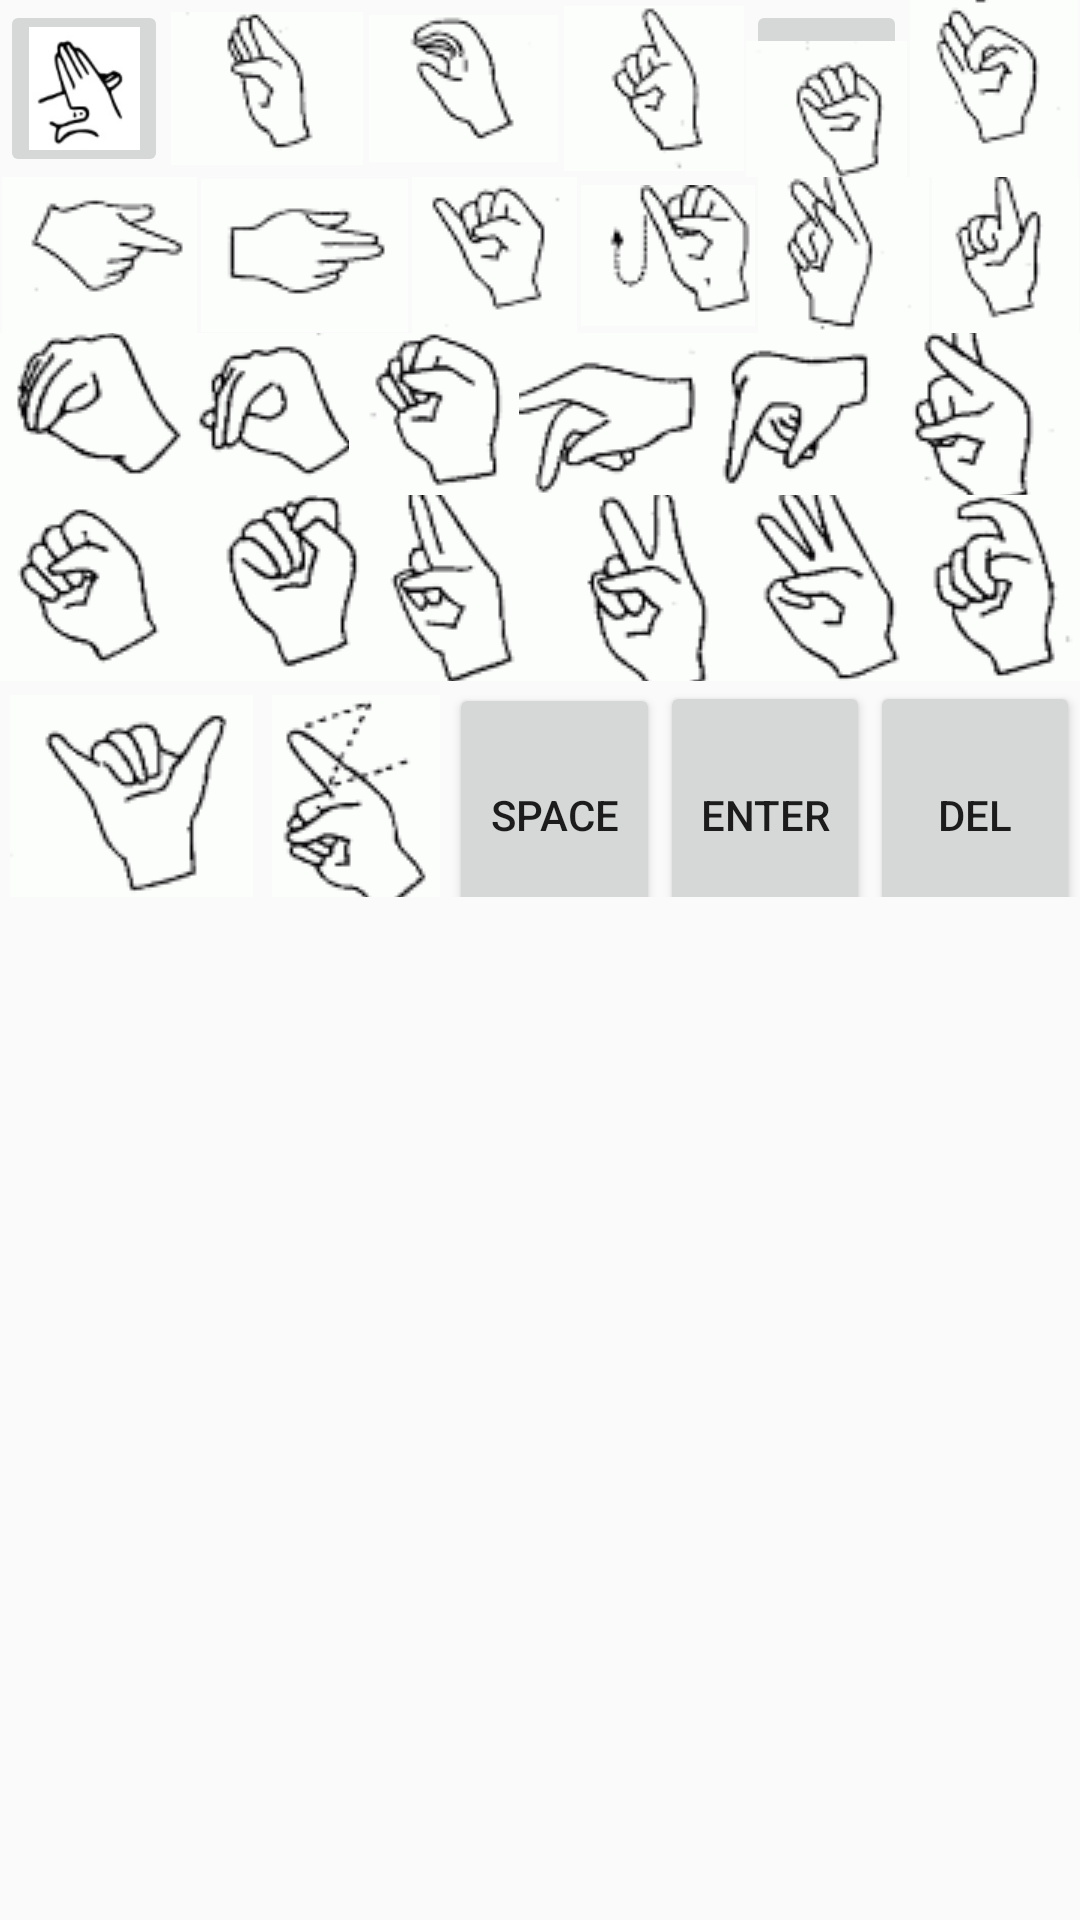

The Android layout XML behind this screen, and the referenced resources:
<!-- AndroidManifest.xml: application theme AppTheme -->
<!-- res/layout/keyboard1.xml -->
<?xml version="1.0" encoding="utf-8"?>

<LinearLayout
    xmlns:android="http://schemas.android.com/apk/res/android"
    xmlns:app="http://schemas.android.com/apk/res-auto"
    android:orientation="vertical"
    android:layout_width="match_parent"
    android:layout_height="match_parent">

    <LinearLayout
        android:layout_width="match_parent"
        android:layout_height="59dp"
        android:orientation="horizontal">

        <ImageButton
            android:id="@+id/a"
            android:layout_width="78dp"
            android:layout_height="match_parent"
            android:layout_weight="1"
            app:srcCompat="@drawable/a1"/>

        <ImageButton
            android:id="@+id/b"
            android:layout_width="wrap_content"
            android:layout_height="wrap_content"
            android:layout_weight="1"
            app:srcCompat="@drawable/b"/>

        <ImageButton
            android:id="@+id/c"
            android:layout_width="wrap_content"
            android:layout_height="wrap_content"
            android:layout_weight="1"
            app:srcCompat="@drawable/c"/>

        <ImageButton
            android:id="@+id/d"
            android:layout_width="wrap_content"
            android:layout_height="wrap_content"
            android:layout_weight="1"
            app:srcCompat="@drawable/d"/>

        <ImageButton
            android:id="@+id/e"
            android:layout_width="76dp"
            android:layout_height="78dp"
            android:layout_weight="1"
            app:srcCompat="@drawable/e"/>

        <ImageButton
            android:id="@+id/f"
            android:layout_width="wrap_content"
            android:layout_height="wrap_content"
            android:layout_weight="1"
            app:srcCompat="@drawable/f"/>


    </LinearLayout>

    <LinearLayout
        android:layout_width="match_parent"
        android:layout_height="52dp"
        android:orientation="horizontal">

        <ImageButton
            android:id="@+id/g"
            android:layout_width="wrap_content"
            android:layout_height="wrap_content"
            android:layout_weight="1"
            app:srcCompat="@drawable/g"/>

        <ImageButton
            android:id="@+id/h"
            android:layout_width="wrap_content"
            android:layout_height="wrap_content"
            android:layout_weight="1"
            app:srcCompat="@drawable/h"/>

        <ImageButton
            android:id="@+id/i"
            android:layout_width="wrap_content"
            android:layout_height="wrap_content"
            android:layout_weight="1"
            app:srcCompat="@drawable/i"/>

        <ImageButton
            android:id="@+id/j"
            android:layout_width="wrap_content"
            android:layout_height="wrap_content"
            android:layout_weight="1"
            app:srcCompat="@drawable/j"/>

        <ImageButton
            android:id="@+id/k"
            android:layout_width="wrap_content"
            android:layout_height="wrap_content"
            android:layout_weight="1"
            app:srcCompat="@drawable/k"/>

        <ImageButton
            android:id="@+id/l"
            android:layout_width="wrap_content"
            android:layout_height="wrap_content"
            android:layout_weight="1"
            app:srcCompat="@drawable/l"/>

    </LinearLayout>

    <LinearLayout
        android:layout_width="match_parent"
        android:layout_height="54dp"
        android:orientation="horizontal">

        <ImageButton
            android:id="@+id/m"
            android:layout_width="wrap_content"
            android:layout_height="wrap_content"
            android:layout_weight="1"
            app:srcCompat="@drawable/m"/>

        <ImageButton
            android:id="@+id/n"
            android:layout_width="wrap_content"
            android:layout_height="wrap_content"
            android:layout_weight="1"
            app:srcCompat="@drawable/n"/>

        <ImageButton
            android:id="@+id/o"
            android:layout_width="wrap_content"
            android:layout_height="wrap_content"
            android:layout_weight="1"
            app:srcCompat="@drawable/o"/>

        <ImageButton
            android:id="@+id/p"
            android:layout_width="wrap_content"
            android:layout_height="wrap_content"
            android:layout_weight="1"
            app:srcCompat="@drawable/p"/>

        <ImageButton
            android:id="@+id/q"
            android:layout_width="wrap_content"
            android:layout_height="wrap_content"
            android:layout_weight="1"
            app:srcCompat="@drawable/q"/>

        <ImageButton
            android:id="@+id/r"
            android:layout_width="wrap_content"
            android:layout_height="wrap_content"
            android:layout_weight="1"
            app:srcCompat="@drawable/r1"/>
    </LinearLayout>

    <LinearLayout
        android:layout_width="match_parent"
        android:layout_height="62dp"
        android:orientation="horizontal">

        <ImageButton
            android:id="@+id/s"
            android:layout_width="wrap_content"
            android:layout_height="wrap_content"
            android:layout_weight="1"
            app:srcCompat="@drawable/s"/>

        <ImageButton
            android:id="@+id/t"
            android:layout_width="wrap_content"
            android:layout_height="wrap_content"
            android:layout_weight="1"
            app:srcCompat="@drawable/t"/>

        <ImageButton
            android:id="@+id/u"
            android:layout_width="wrap_content"
            android:layout_height="wrap_content"
            android:layout_weight="1"
            app:srcCompat="@drawable/u"/>

        <ImageButton
            android:id="@+id/v"
            android:layout_width="wrap_content"
            android:layout_height="wrap_content"
            android:layout_weight="1"
            app:srcCompat="@drawable/v"/>

        <ImageButton
            android:id="@+id/w"
            android:layout_width="wrap_content"
            android:layout_height="wrap_content"
            android:layout_weight="1"
            app:srcCompat="@drawable/w"/>

        <ImageButton
            android:id="@+id/x"
            android:layout_width="wrap_content"
            android:layout_height="wrap_content"
            android:layout_weight="1"
            app:srcCompat="@drawable/x"/>
    </LinearLayout>

    <LinearLayout
        android:layout_width="match_parent"
        android:layout_height="72dp"
        android:orientation="horizontal">

        <ImageButton
            android:id="@+id/y"
            android:layout_width="wrap_content"
            android:layout_height="80dp"
            android:layout_weight="1"
            app:srcCompat="@drawable/y"/>

        <ImageButton
            android:id="@+id/z"
            android:layout_width="wrap_content"
            android:layout_height="85dp"
            android:layout_weight="1"
            app:srcCompat="@drawable/z"/>



        <Button
            android:id="@+id/space"
            android:layout_width="wrap_content"
            android:layout_height="88dp"
            android:layout_weight="1"
            android:text="space"/>


        <Button
            android:id="@+id/enter"
            android:layout_width="wrap_content"
            android:layout_height="89dp"
            android:layout_weight="1"
            android:text="enter"/>

        <Button
            android:id="@+id/del"
            android:layout_width="wrap_content"
            android:layout_height="89dp"
            android:layout_weight="1"
            android:text="del"/>


    </LinearLayout>
</LinearLayout>
<!-- resources referenced by this layout -->
<resources>
  <!-- drawable a1: png bitmap (drawable-xhdpi, 4036 bytes) -->
  <!-- drawable b: png bitmap (drawable, 1712 bytes) -->
  <!-- drawable c: png bitmap (drawable, 1712 bytes) -->
  <!-- drawable d: png bitmap (drawable, 1774 bytes) -->
  <!-- drawable e: png bitmap (drawable, 1670 bytes) -->
  <!-- drawable f: png bitmap (drawable, 1908 bytes) -->
  <!-- drawable g: png bitmap (drawable, 1536 bytes) -->
  <!-- drawable h: png bitmap (drawable, 1493 bytes) -->
  <!-- drawable i: png bitmap (drawable, 1863 bytes) -->
  <!-- drawable j: png bitmap (drawable, 2197 bytes) -->
  <!-- drawable k: png bitmap (drawable, 2067 bytes) -->
  <!-- drawable l: png bitmap (drawable, 1762 bytes) -->
  <!-- drawable m: png bitmap (drawable, 2580 bytes) -->
  <!-- drawable n: png bitmap (drawable, 2363 bytes) -->
  <!-- drawable o: png bitmap (drawable, 2383 bytes) -->
  <!-- drawable p: png bitmap (drawable, 2423 bytes) -->
  <!-- drawable q: png bitmap (drawable, 2238 bytes) -->
  <!-- drawable r1: png bitmap (drawable, 2648 bytes) -->
  <!-- drawable s: png bitmap (drawable, 2498 bytes) -->
  <!-- drawable t: png bitmap (drawable, 2762 bytes) -->
  <!-- drawable u: png bitmap (drawable, 2666 bytes) -->
  <!-- drawable v: png bitmap (drawable, 3038 bytes) -->
  <!-- drawable w: png bitmap (drawable, 3025 bytes) -->
  <!-- drawable x: png bitmap (drawable, 2717 bytes) -->
  <!-- drawable y: png bitmap (drawable, 2996 bytes) -->
  <!-- drawable z: png bitmap (drawable, 2937 bytes) -->
  <style name="AppTheme" parent="Theme.AppCompat.Light.DarkActionBar">
          
          <item name="colorPrimary">@color/colorPrimary</item>
          <item name="colorPrimaryDark">@color/colorPrimaryDark</item>
          <item name="colorAccent">@color/colorAccent</item>
      </style>
  <color name="colorPrimary">#3F51B5</color>
  <color name="colorPrimaryDark">#303F9F</color>
  <color name="colorAccent">#FF4081</color>
</resources>
